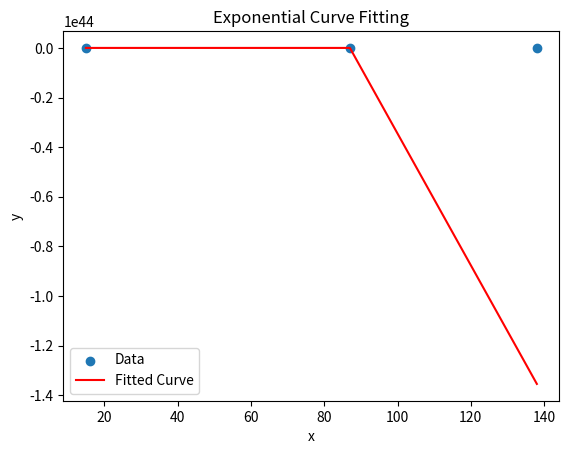

Reproduce this figure in Python.
import numpy as np
import matplotlib.pyplot as plt
from scipy.optimize import curve_fit

x = np.array([15,87,138])#np.array([15, 87, 138, 178, 206, 228, 246, 260, 274, 283, 291, 300, 307])
y = np.array([40,50,60])#np.array([40, 50, 60, 70, 80, 90, 100, 110, 120, 130, 140, 150, 160])

def exponential_function(x, a, b, c):
    return a * np.exp(b * x) + c

popt, pcov = curve_fit(exponential_function, x, y)

plt.scatter(x, y, label='Data')
plt.plot(x, exponential_function(x, *popt), color='red', label='Fitted Curve')
plt.xlabel('x')
plt.ylabel('y')
plt.title('Exponential Curve Fitting')
plt.legend()
plt.show()

print("The equation of the fitted curve is y = {0:.4f} * exp({1:.4f} * x) + {2:.4f}".format(popt[0], popt[1], popt[2]))
